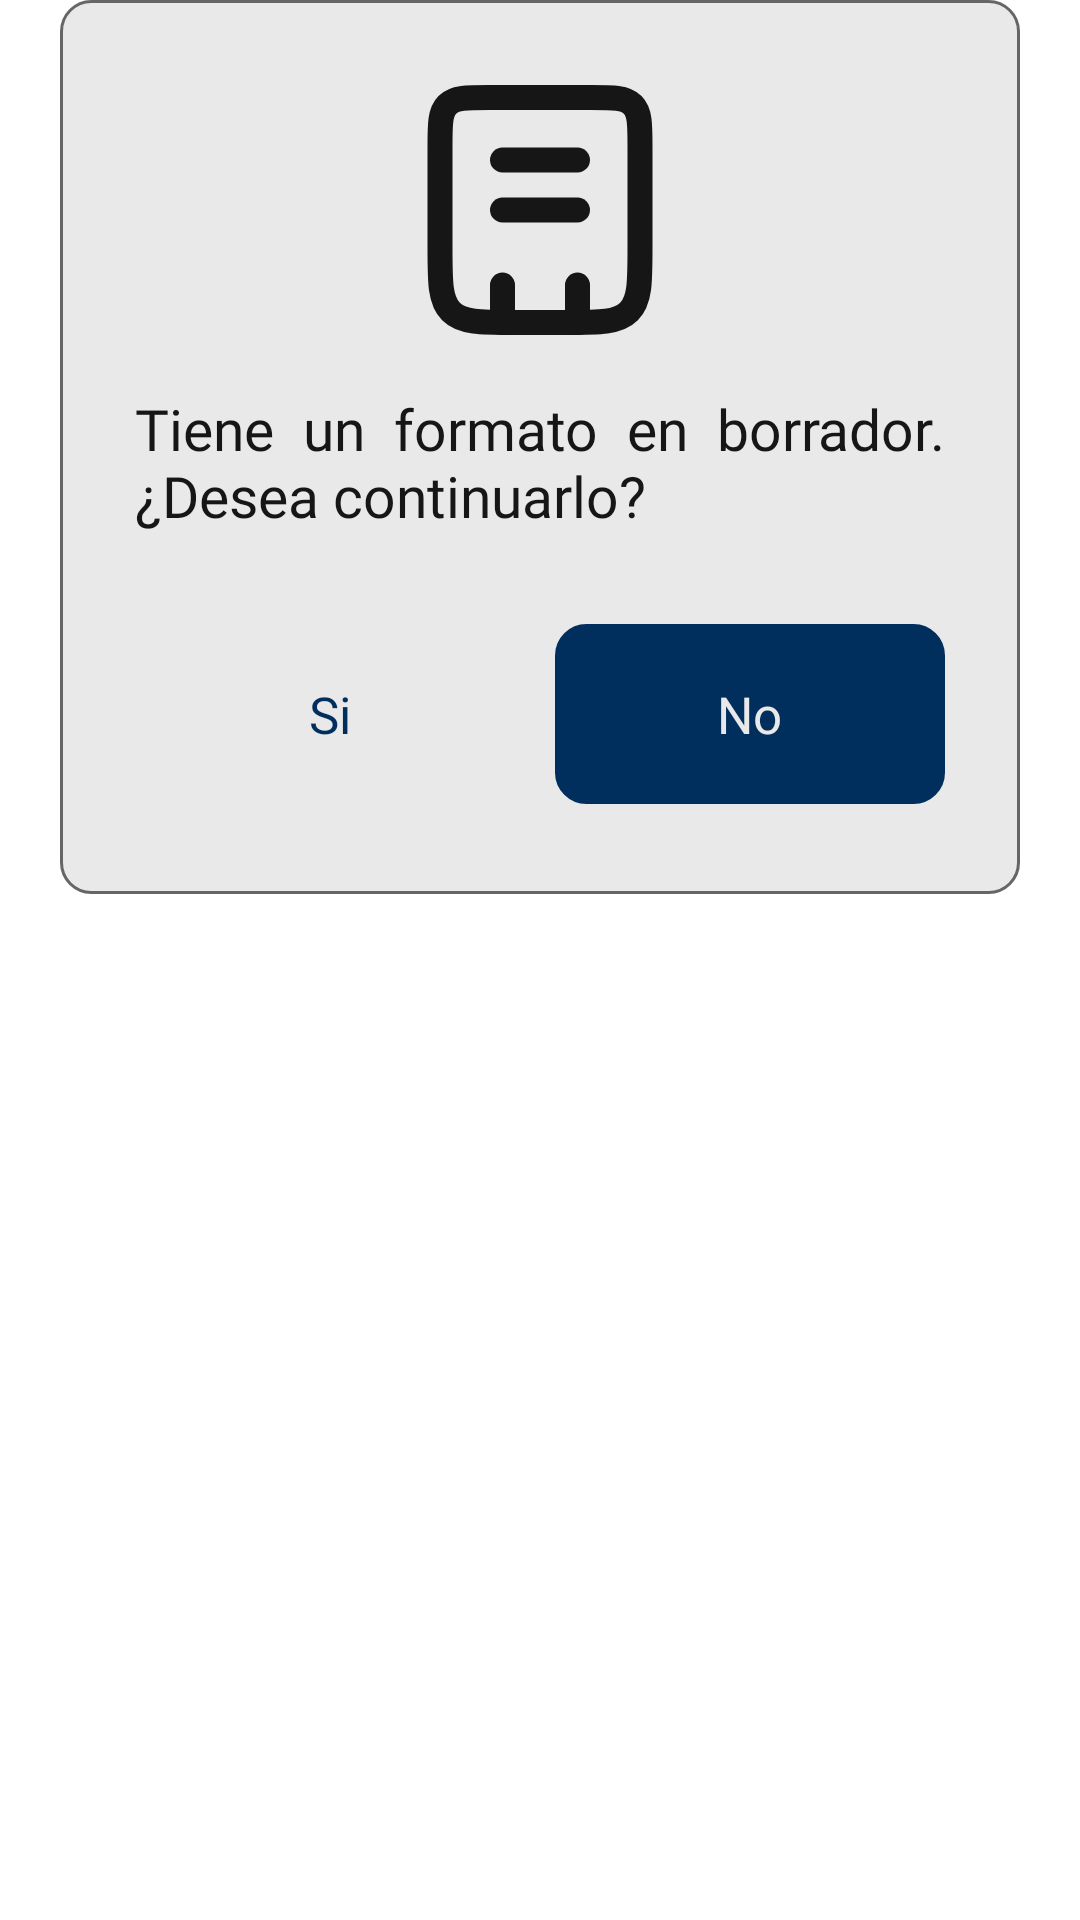

Reconstruct the res/layout file that produces this screen, plus the resources it refers to.
<!-- AndroidManifest.xml: application theme Theme.Helisur -->
<!-- res/layout/dialog_formatoborrador.xml -->
<?xml version="1.0" encoding="utf-8"?>
<LinearLayout xmlns:android="http://schemas.android.com/apk/res/android"
    xmlns:app="http://schemas.android.com/apk/res-auto"
    android:layout_width="match_parent"
    android:layout_height="wrap_content"

    android:orientation="vertical"
    android:paddingLeft="20dp"
    android:paddingRight="20dp">


    <LinearLayout
        android:layout_width="match_parent"
        android:layout_height="match_parent"
        android:background="@android:color/transparent"
        android:orientation="vertical">


        <ScrollView
            android:layout_width="match_parent"
            android:layout_height="match_parent">

            <LinearLayout
                android:layout_width="match_parent"
                android:layout_height="wrap_content"
                android:layout_margin="0dp"
                android:background="@drawable/shape_popups"
                android:orientation="vertical">



                <LinearLayout
                    android:id="@+id/my_recycler_view"
                    android:layout_width="match_parent"
                    android:layout_height="0dp"
                    android:layout_marginLeft="25dp"
                    android:layout_marginRight="25dp"
                    android:layout_marginBottom="30dp"
                    android:layout_weight="10"
                    android:orientation="vertical">


                    <ImageView
                        android:layout_width="100dp"
                        android:layout_height="100dp"
                        android:layout_marginTop="20dp"
                        android:layout_gravity="center"
                        android:src="@drawable/ic_form"/>


                    <TextView
                        android:id="@+id/tvMensajeInfo"
                        android:layout_width="wrap_content"
                        android:layout_height="wrap_content"
                        android:layout_gravity="center"
                        android:layout_marginLeft="0dp"
                        android:layout_marginTop="10dp"
                        android:layout_marginRight="0dp"
                        android:fontFamily="@font/robotoregular"
                        android:gravity="left"
                        android:justificationMode="inter_word"
                        android:text="Tiene un formato en borrador. ¿Desea continuarlo?"
                        android:textColor="@color/color_texto_cajatexto"
                        android:textSize="19dp" />

                    <LinearLayout
                        android:layout_width="match_parent"
                        android:layout_height="wrap_content"
                        android:orientation="horizontal"
                        android:layout_marginTop="30dp"
                        android:layout_gravity="center"
                        android:weightSum="2">

                        <RelativeLayout
                            android:background="@drawable/shape_button_secundary"
                            android:id="@+id/btnSi"
                            android:layout_width="0dp"
                            android:layout_weight="1"
                            android:layout_height="60dp"
                            android:gravity="center"
                            android:layout_marginTop="0dp"
                            android:layout_marginLeft="0dp"
                            android:layout_marginRight="10dp"
                            android:layout_marginBottom="0dp"
                            android:paddingLeft="10dp"
                            android:paddingRight="10dp">

                            <TextView
                                android:layout_width="wrap_content"
                                android:layout_height="wrap_content"
                                android:fontFamily="@font/robotoregular"
                                android:text="Si"
                                android:textColor="@color/texto_boton_secundario"
                                android:textSize="17dp" />


                        </RelativeLayout>



                        <RelativeLayout

                            android:background="@drawable/shape_button_principal"
                            android:id="@+id/btnNo"
                            android:layout_width="0dp"
                            android:layout_weight="1"
                            android:layout_height="60dp"
                            android:layout_gravity="right"
                            android:gravity="center"
                            android:text="No"
                            android:textColor="@color/texto_boton_principal"
                            android:textSize="17dp"
                            android:layout_marginTop="0dp"
                            android:layout_marginLeft="0dp"
                            android:layout_marginRight="0dp"
                            android:layout_marginBottom="0dp"
                            android:textAllCaps="false"
                            android:paddingLeft="10dp"
                            android:paddingRight="10dp"
                            android:fontFamily="@font/robotoregular">



                            <TextView
                                android:layout_width="wrap_content"
                                android:layout_height="wrap_content"
                                android:fontFamily="@font/robotoregular"
                                android:text="No"
                                android:textColor="@color/texto_boton_principal"
                                android:textSize="17dp" />

                        </RelativeLayout>


                    </LinearLayout>







                </LinearLayout>


            </LinearLayout>

        </ScrollView>


    </LinearLayout>


</LinearLayout>
<!-- resources referenced by this layout -->
<resources>
  <color name="color_texto_cajatexto">@color/almost_black</color>
  <color name="texto_boton_principal">@color/almost_white</color>
  <color name="texto_boton_secundario">@color/principal</color>
  <!-- drawable ic_form (drawable) -->
  <vector xmlns:android="http://schemas.android.com/apk/res/android"
      android:width="800dp"
      android:height="800dp"
      android:viewportWidth="24"
      android:viewportHeight="24">
    <path
        android:pathData="M4,7C4,5.114 4,4.172 4.586,3.586C5.172,3 6.114,3 8,3H16C17.886,3 18.828,3 19.414,3.586C20,4.172 20,5.114 20,7V15C20,17.828 20,19.243 19.121,20.121C18.243,21 16.828,21 14,21H10C7.172,21 5.757,21 4.879,20.121C4,19.243 4,17.828 4,15V7Z"
        android:strokeWidth="2"
        android:fillColor="#00000000"
        android:strokeColor="@color/color_texto_cajatexto"/>
    <path
        android:pathData="M15,18L15,21M9,18L9,21"
        android:strokeWidth="2"
        android:fillColor="#00000000"
        android:strokeColor="@color/color_texto_cajatexto"
        android:strokeLineCap="round"/>
    <path
        android:pathData="M9,8L15,8"
        android:strokeWidth="2"
        android:fillColor="#00000000"
        android:strokeColor="@color/color_texto_cajatexto"
        android:strokeLineCap="round"/>
    <path
        android:pathData="M9,12L15,12"
        android:strokeWidth="2"
        android:fillColor="#00000000"
        android:strokeColor="@color/color_texto_cajatexto"
        android:strokeLineCap="round"/>
  </vector>
  <!-- drawable shape_button_principal (drawable) -->
  <?xml version="1.0" encoding="utf-8"?>
  <shape xmlns:android="http://schemas.android.com/apk/res/android"
      android:shape="rectangle" >
      <corners android:radius="10dp" />
      <solid
          android:color="@color/fondo_boton_principal" />
      <size
          android:width="100dp"
          android:height="55dp" />
  
      <stroke android:width="1dp" android:color="@color/borde_boton_principal"/>
  </shape>
  <!-- drawable shape_popups (drawable) -->
  <?xml version="1.0" encoding="utf-8"?>
  <shape xmlns:android="http://schemas.android.com/apk/res/android"
      android:shape="rectangle" >
      <corners android:radius="10dp" />
      <solid
          android:color="@color/fondo_popup" />
      <size
          android:width="100dp"
          android:height="55dp" />
  
      <stroke android:width="1dp" android:color="@color/borde_popup"/>
  </shape>
  <style name="Theme.Helisur" parent="Theme.MaterialComponents.DayNight.DarkActionBar">
          
          <item name="colorPrimary">@color/purple_500</item>
          <item name="colorPrimaryVariant">@color/purple_700</item>
          <item name="colorOnPrimary">@color/white</item>
          
          <item name="colorSecondary">@color/teal_200</item>
          <item name="colorSecondaryVariant">@color/teal_700</item>
          <item name="colorOnSecondary">@color/black</item>
          
          <item name="android:statusBarColor">?attr/colorPrimaryVariant</item>
          
      </style>
  <color name="almost_black">#161616</color>
  <color name="almost_white">#E9E9E9</color>
  <color name="principal">#002f5e</color>
  <color name="fondo_boton_principal">@color/principal</color>
  <color name="borde_boton_principal">@color/principal</color>
  <color name="fondo_popup">@color/almost_white</color>
  <color name="borde_popup">#666666</color>
  <color name="purple_500">#FF6200EE</color>
  <color name="purple_700">#FF3700B3</color>
  <color name="white">#FFFFFFFF</color>
  <color name="teal_200">#FF03DAC5</color>
  <color name="teal_700">#1A4905</color>
  <color name="black">#FF000000</color>
</resources>
